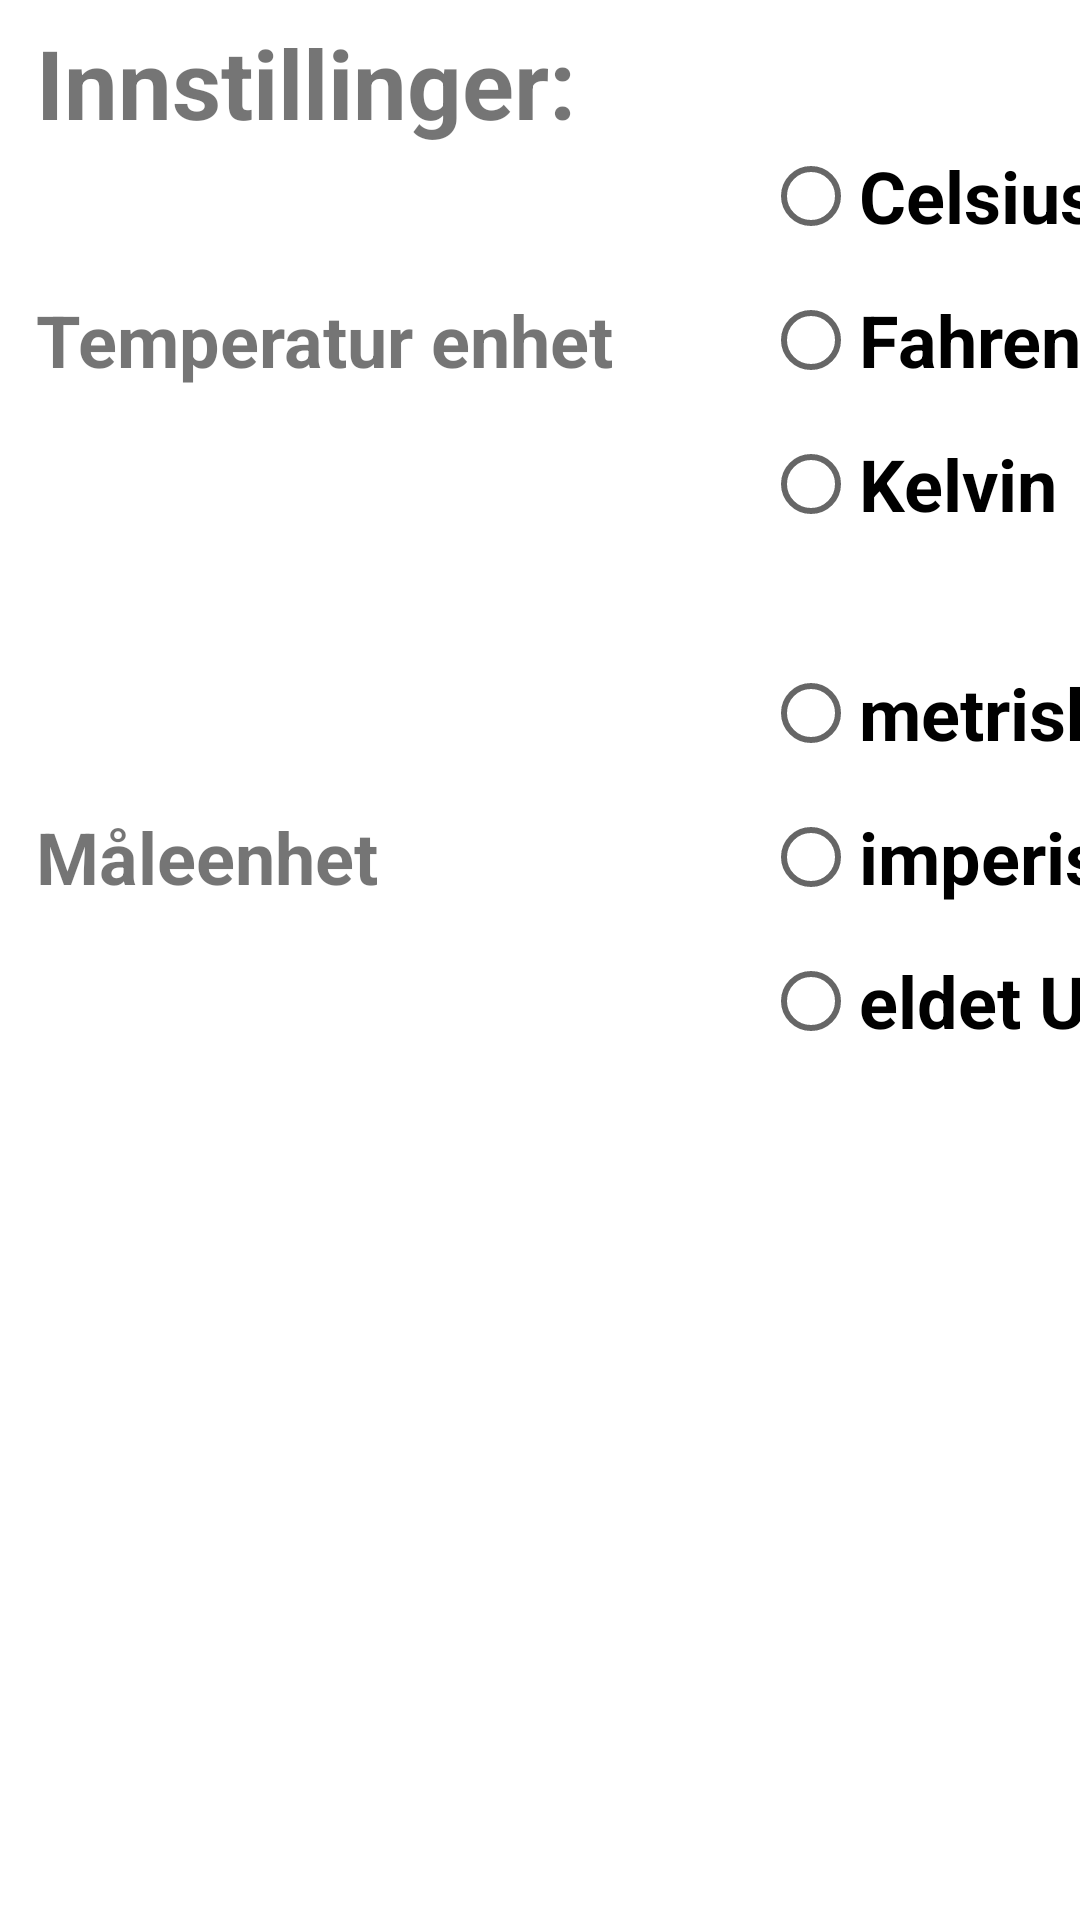

Produce the Android XML layout that renders to this screen, including the resource entries it uses.
<!-- AndroidManifest.xml: application theme Theme.Team35surfeapp -->
<!-- res/layout/fragment_settings.xml -->
<?xml version="1.0" encoding="utf-8"?>
<androidx.constraintlayout.widget.ConstraintLayout xmlns:android="http://schemas.android.com/apk/res/android"
    xmlns:tools="http://schemas.android.com/tools"
    xmlns:app="http://schemas.android.com/apk/res-auto"
    android:id="@+id/listView"
    android:layout_width="match_parent"
    android:layout_height="match_parent"
    tools:context=".view.ui.settings.Settings">

    <TextView
        android:id="@+id/settingsText"
        android:layout_width="wrap_content"
        android:layout_height="wrap_content"
        android:layout_marginStart="12dp"
        android:layout_marginTop="6dp"
        android:text="@string/innstillinger"
        android:textSize="32sp"
        android:textStyle="bold"
        app:layout_constraintStart_toStartOf="parent"
        app:layout_constraintTop_toTopOf="parent" />


    <View
        android:id="@+id/view"
        android:layout_width="2dp"
        android:layout_height="264dp"
        android:layout_marginStart="24dp"
        android:layout_marginTop="12dp"
        android:background="@color/blanc"
        app:layout_constraintStart_toEndOf="@+id/tempText"
        app:layout_constraintTop_toBottomOf="@+id/settingsText" />

    <TextView
        android:id="@+id/tempText"
        android:layout_width="wrap_content"
        android:layout_height="wrap_content"
        android:layout_marginStart="12dp"
        android:layout_marginTop="48dp"
        android:text="@string/temperatur_enhet"
        android:textSize="24sp"
        android:textStyle="bold"
        app:layout_constraintStart_toStartOf="parent"
        app:layout_constraintTop_toBottomOf="@+id/settingsText" />

    <RadioGroup
        android:layout_width="wrap_content"
        android:layout_height="wrap_content"
        android:layout_marginStart="24dp"
        android:orientation="vertical"
        app:layout_constraintBottom_toBottomOf="@+id/tempText"
        app:layout_constraintStart_toEndOf="@+id/view"
        app:layout_constraintTop_toTopOf="@+id/tempText">

        <RadioButton
            android:id="@+id/cel"
            android:layout_width="wrap_content"
            android:layout_height="wrap_content"
            android:text="@string/celsiusSettings"
            android:textSize="24sp"
            android:textStyle="bold"/>

        <RadioButton
            android:id="@+id/far"
            android:layout_width="wrap_content"
            android:layout_height="wrap_content"
            android:text="@string/fahrenheitSettings"
            android:textSize="24sp"
            android:textStyle="bold"/>

        <RadioButton
            android:id="@+id/kel"
            android:layout_width="wrap_content"
            android:layout_height="wrap_content"
            android:text="@string/kelvin"
            android:textSize="24sp"
            android:textStyle="bold"/>
    </RadioGroup>

    <TextView
        android:id="@+id/UnitText"
        android:layout_width="wrap_content"
        android:layout_height="wrap_content"
        android:layout_marginStart="12dp"
        android:layout_marginTop="140dp"
        android:text="@string/m_leenhet"
        android:textSize="24sp"
        android:textStyle="bold"
        app:layout_constraintStart_toStartOf="parent"
        app:layout_constraintTop_toBottomOf="@+id/tempText" />

    <RadioGroup
        android:layout_width="wrap_content"
        android:layout_height="wrap_content"
        android:orientation="vertical"
        android:layout_marginStart="24dp"
        app:layout_constraintBottom_toBottomOf="@+id/UnitText"
        app:layout_constraintStart_toEndOf="@+id/view"
        app:layout_constraintTop_toTopOf="@+id/UnitText">

        <RadioButton
            android:id="@+id/met"
            android:layout_width="wrap_content"
            android:layout_height="wrap_content"
            android:text="@string/metrisk"
            android:textSize="24sp"
            android:textStyle="bold" />

        <RadioButton
            android:id="@+id/imp"
            android:layout_width="wrap_content"
            android:layout_height="wrap_content"
            android:text="@string/imperisk"
            android:textSize="24sp"
            android:textStyle="bold" />

        <RadioButton
            android:id="@+id/uk"
            android:layout_width="wrap_content"
            android:layout_height="wrap_content"
            android:text="@string/eldet_uk"
            android:textSize="24sp"
            android:textStyle="bold" />
    </RadioGroup>

</androidx.constraintlayout.widget.ConstraintLayout>
<!-- resources referenced by this layout -->
<resources>
  <color name="blanc">#00FFFFFF</color>
  <string name="celsiusSettings">Celsius</string>
  <string name="eldet_uk">eldet UK</string>
  <string name="fahrenheitSettings">Fahrenheit</string>
  <string name="imperisk">imperisk</string>
  <string name="innstillinger">Innstillinger:</string>
  <string name="kelvin">Kelvin</string>
  <string name="m_leenhet">Måleenhet</string>
  <string name="metrisk">metrisk</string>
  <string name="temperatur_enhet">Temperatur enhet</string>
  <style name="Theme.Team35surfeapp" parent="Theme.MaterialComponents.DayNight.NoActionBar">
          
          <item name="colorPrimary">@color/primary</item>
          <item name="colorPrimaryVariant">@color/primary_dark</item>
          <item name="colorOnPrimary">@color/white</item>
          
          <item name="colorSecondary">@color/teal_200</item>
          <item name="colorSecondaryVariant">@color/teal_700</item>
          <item name="colorOnSecondary">@color/black</item>
          
          <item name="android:statusBarColor" tools:targetApi="l">?attr/colorPrimaryVariant</item>
          
      </style>
  <color name="primary">#FF004699</color>
  <color name="primary_dark">#FF00206a</color>
  <color name="white">#FFFFFFFF</color>
  <color name="teal_200">#FF03DAC5</color>
  <color name="teal_700">#FF018786</color>
  <color name="black">#FF000000</color>
</resources>
